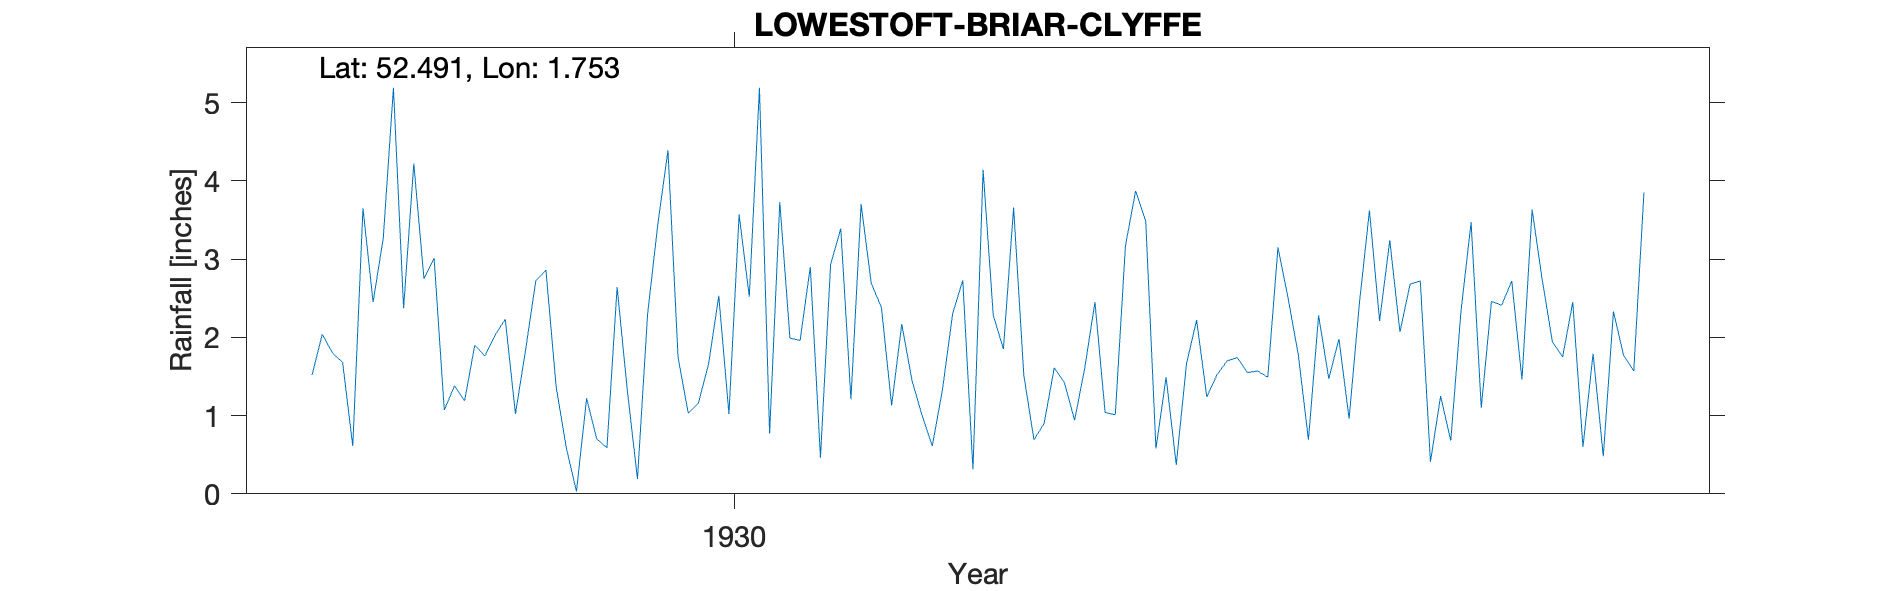

The data file committed next to this chart (first rows):
LOWESTOFT-BRIAR-CLYFFE, , , , , , , , , , , , , , , , , , , , , 
Grid ref, TM549948, Long, 1.753, Lat, 52.49, Elevation, 65, ft, , , , , , , , , , , , , 
Station no, 1378, , , , , , , , , , , , , , , , , , , , 
, 1920, 1921, 1922, 1923, 1924, 1925, 1926, 1927, 1928, 1929, 1930, 1931, 1932, 1933, 1934, 1935, 1936, 1937, 1938, 1939, 1940
January, , , , , , , , 1.52, 3.01, 1.37, 1.74, 1.96, 1, 0.9, 1.49, 2.5, 2.68, 3.63, , , 
February, , , , , , , , 2.04, 1.07, 0.59, 1.03, 2.9, 0.61, 1.61, 0.37, 1.78, 2.72, 2.73, , , 
March, , , , , , , , 1.8, 1.38, 0.03, 1.16, 0.46, 1.33, 1.42, 1.66, 0.69, 0.41, 1.94, , , 
April, , , , , , , , 1.68, 1.19, 1.22, 1.66, 2.93, 2.3, 0.94, 2.22, 2.28, 1.25, 1.75, , , 
May, , , , , , , , 0.61, 1.9, 0.7, 2.53, 3.39, 2.73, 1.61, 1.24, 1.47, 0.68, 2.45, , , 
June, , , , , , , , 3.65, 1.76, 0.59, 1.02, 1.21, 0.31, 2.45, 1.52, 1.98, 2.33, 0.6, , , 
July, , , , , , , , 2.45, 2.03, 2.64, 3.57, 3.7, 4.14, 1.04, 1.7, 0.96, 3.47, 1.79, , , 
August, , , , , , , , 3.27, 2.23, 1.33, 2.52, 2.69, 2.28, 1.01, 1.74, 2.42, 1.1, 0.48, , , 
September, , , , , , , , 5.19, 1.02, 0.19, 5.19, 2.38, 1.85, 3.17, 1.55, 3.62, 2.46, 2.33, , , 
October, , , , , , , , 2.37, 1.84, 2.3, 0.77, 1.13, 3.66, 3.87, 1.57, 2.21, 2.41, 1.77, , , 
November, , , , , , , , 4.22, 2.72, 3.44, 3.73, 2.17, 1.52, 3.48, 1.49, 3.24, 2.72, 1.57, , , 
December, , , , , , , , 2.75, 2.86, 4.39, 1.99, 1.45, 0.69, 0.58, 3.15, 2.07, 1.46, 3.85, , , 
Total, , , , , , , , 31.55, 23.01, 18.79, 26.91, 26.37, 22.42, 22.08, 19.7, 25.22, 23.69, 24.89, , , 
1934 Jun IDR, , , , , , , , , , , , , , , , , , , , , 
Elevation estimated from OS map, , , , , , , , , , , , , , , , , , , , , 
